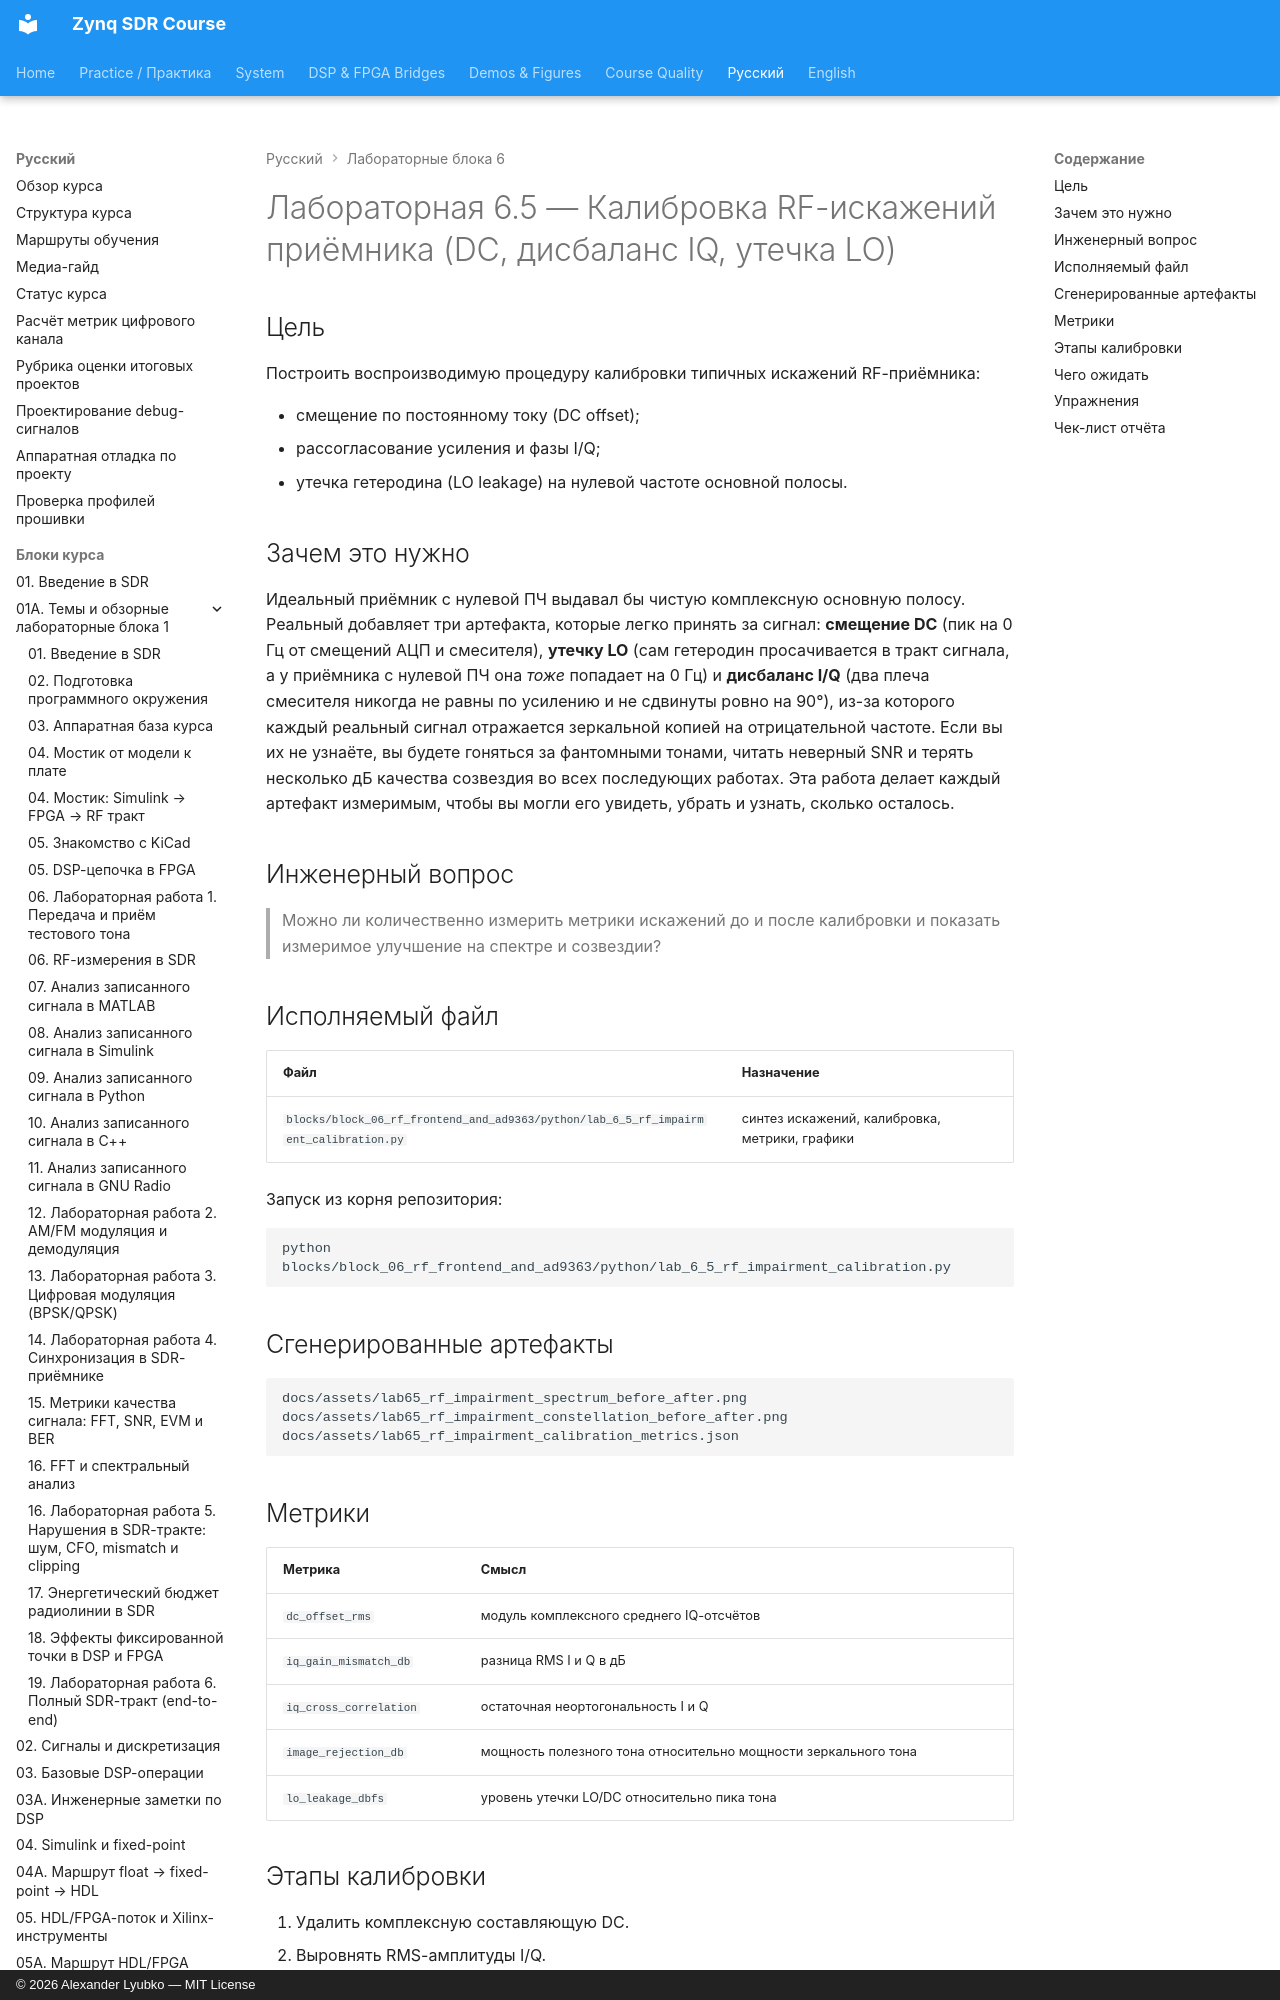

repository: Lay007/zynq-sdr-course · page: ru/labs/lab-6-5-rf-impairment-calibration/index.html · generator: mkdocs · copyright: © 2026 Alexander Lyubko — MIT License

# Лабораторная 6.5 — Калибровка RF-искажений приёмника (DC, дисбаланс IQ, утечка LO)

## Цель

Построить воспроизводимую процедуру калибровки типичных искажений RF-приёмника:

- смещение по постоянному току (DC offset);
- рассогласование усиления и фазы I/Q;
- утечка гетеродина (LO leakage) на нулевой частоте основной полосы.
